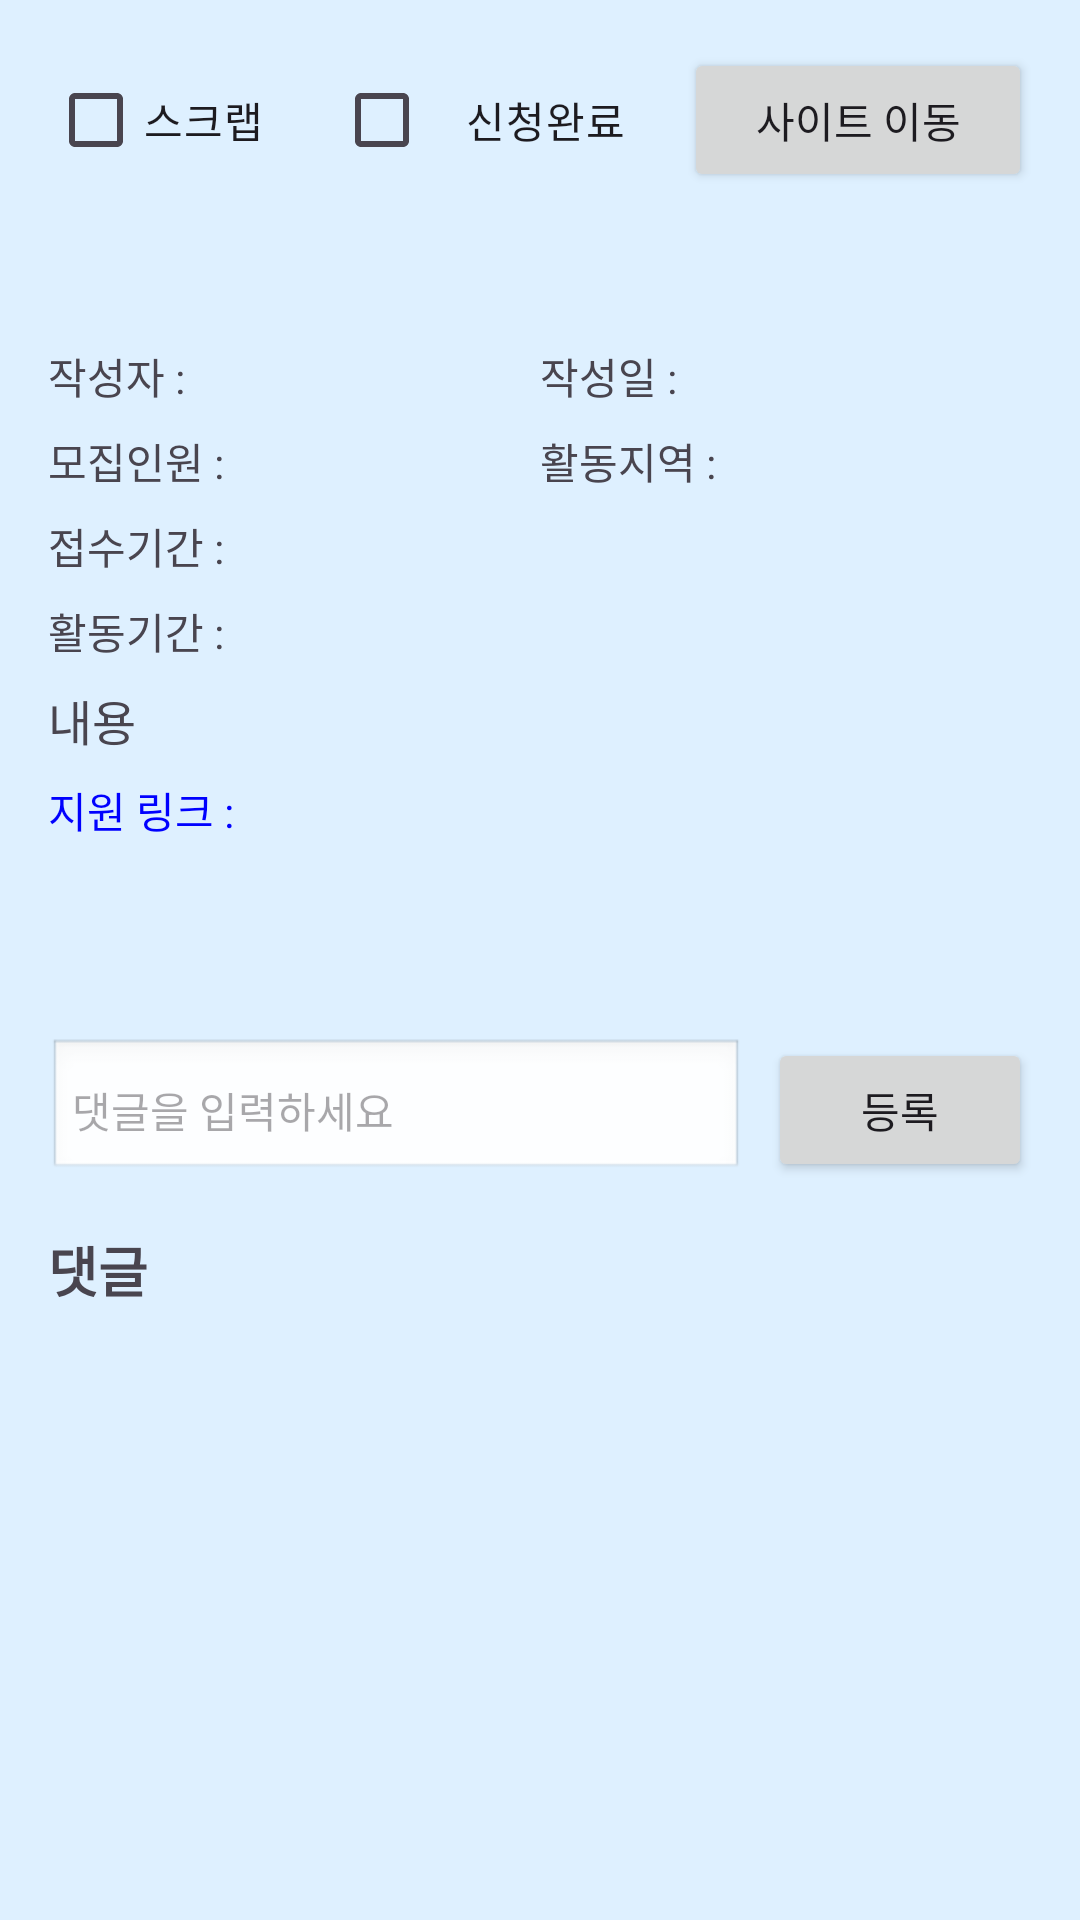

Write the Android layout XML for this screen, with the resource values it uses.
<!-- AndroidManifest.xml: application theme Theme.CampusLink -->
<!-- res/layout/activity_detail.xml -->
<ScrollView xmlns:android="http://schemas.android.com/apk/res/android"
    android:layout_width="match_parent"
    android:layout_height="match_parent"
    android:padding="16dp">

    <LinearLayout
        android:layout_width="match_parent"
        android:layout_height="wrap_content"
        android:orientation="vertical">

        
        <LinearLayout
            android:layout_width="match_parent"
            android:layout_height="wrap_content"
            android:orientation="horizontal"
            android:gravity="center_vertical"
            android:paddingBottom="8dp">

            <CheckBox
                android:id="@+id/scrapBox"
                android:layout_width="wrap_content"
                android:layout_height="wrap_content"
                android:text="스크랩"
                android:padding="0dp"
                android:layout_weight="1" />

            <CheckBox
                android:id="@+id/doneBox"
                android:layout_width="wrap_content"
                android:layout_height="wrap_content"
                android:text="신청완료"
                android:padding="0dp"
                android:layout_weight="1"
                android:gravity="center" />

            <Button
                android:id="@+id/siteButton"
                android:layout_width="wrap_content"
                android:layout_height="wrap_content"
                android:layout_weight="1"
                android:layout_marginStart="8dp"
                android:text="사이트 이동" />
        </LinearLayout>

        
        <TextView
            android:id="@+id/detailTitle"
            android:layout_width="match_parent"
            android:layout_height="wrap_content"
            android:textSize="20sp"
            android:textStyle="bold"
            android:paddingTop="8dp"
            android:paddingBottom="8dp"
            android:textIsSelectable="true"/>

        
        <LinearLayout
            android:layout_width="match_parent"
            android:layout_height="wrap_content"
            android:orientation="horizontal">

            <TextView
                android:id="@+id/detailAuthor"
                android:layout_width="0dp"
                android:layout_height="wrap_content"
                android:layout_weight="1"
                android:text="작성자 : "
                android:textSize="14sp"
                android:textIsSelectable="true" />

            <TextView
                android:id="@+id/detailDate"
                android:layout_width="0dp"
                android:layout_height="wrap_content"
                android:layout_weight="1"
                android:text="작성일 : "
                android:textSize="14sp"
                android:textIsSelectable="true" />
        </LinearLayout>

        
        <LinearLayout
            android:layout_width="match_parent"
            android:layout_height="wrap_content"
            android:orientation="horizontal"
            android:paddingTop="8dp">

            <TextView
                android:id="@+id/detailRecruitment"
                android:layout_width="0dp"
                android:layout_height="wrap_content"
                android:layout_weight="1"
                android:text="모집인원 : "
                android:textSize="14sp"
                android:textIsSelectable="true" />

            <TextView
                android:id="@+id/detailLocation"
                android:layout_width="0dp"
                android:layout_height="wrap_content"
                android:layout_weight="1"
                android:text="활동지역 : "
                android:textSize="14sp"
                android:textIsSelectable="true" />
        </LinearLayout>

        
        <TextView
            android:id="@+id/detailApplicationPeriod"
            android:layout_width="match_parent"
            android:layout_height="wrap_content"
            android:text="접수기간 : "
            android:textSize="14sp"
            android:paddingTop="8dp"
            android:textIsSelectable="true" />

        
        <TextView
            android:id="@+id/detailActivityPeriod"
            android:layout_width="match_parent"
            android:layout_height="wrap_content"
            android:text="활동기간 : "
            android:textSize="14sp"
            android:paddingTop="8dp"
            android:textIsSelectable="true" />

        
        <ImageView
            android:id="@+id/imageView1"
            android:layout_width="match_parent"
            android:layout_height="wrap_content"
            android:adjustViewBounds="true"
            android:scaleType="fitCenter"
            android:visibility="gone" />

        <ImageView
            android:id="@+id/imageView2"
            android:layout_width="match_parent"
            android:layout_height="wrap_content"
            android:adjustViewBounds="true"
            android:scaleType="fitCenter"
            android:visibility="gone" />

        <ImageView
            android:id="@+id/imageView3"
            android:layout_width="match_parent"
            android:layout_height="wrap_content"
            android:adjustViewBounds="true"
            android:scaleType="fitCenter"
            android:visibility="gone" />

        <ImageView
            android:id="@+id/imageView4"
            android:layout_width="match_parent"
            android:layout_height="wrap_content"
            android:adjustViewBounds="true"
            android:scaleType="fitCenter"
            android:visibility="gone" />

        <ImageView
            android:id="@+id/imageView5"
            android:layout_width="match_parent"
            android:layout_height="wrap_content"
            android:adjustViewBounds="true"
            android:scaleType="fitCenter"
            android:visibility="gone" />

        
        <TextView
            android:id="@+id/detailContent"
            android:layout_width="match_parent"
            android:layout_height="wrap_content"
            android:text="내용"
            android:textSize="16sp"
            android:paddingTop="8dp"
            android:textIsSelectable="true" />

        
        <TextView
            android:id="@+id/detailSupportLink"
            android:layout_width="match_parent"
            android:layout_height="wrap_content"
            android:text="지원 링크 : "
            android:textColor="#0000FF"
            android:textSize="14sp"
            android:paddingTop="8dp"
            android:textIsSelectable="true" />

        
        <LinearLayout
            android:id="@+id/detailAttachmentsContainer"
            android:layout_width="match_parent"
            android:layout_height="wrap_content"
            android:orientation="vertical"
            android:paddingTop="8dp">
        </LinearLayout>

        <LinearLayout
            android:layout_width="match_parent"
            android:layout_height="50dp" />

        
        <LinearLayout
            android:layout_width="match_parent"
            android:layout_height="wrap_content"
            android:orientation="horizontal"
            android:gravity="center_vertical"
            android:paddingTop="8dp">

            <EditText
                android:id="@+id/commentInputField"
                android:layout_width="0dp"
                android:layout_height="wrap_content"
                android:layout_weight="1"
                android:hint="댓글을 입력하세요"
                android:inputType="text"
                android:background="@android:drawable/edit_text"
                android:padding="8dp"
                android:textSize="14sp" />

            <Button
                android:id="@+id/commentSubmitButton"
                android:layout_width="wrap_content"
                android:layout_height="wrap_content"
                android:layout_marginStart="8dp"
                android:text="등록" />
        </LinearLayout>

        
        <LinearLayout
            android:layout_width="match_parent"
            android:layout_height="wrap_content"
            android:orientation="vertical"
            android:paddingTop="16dp">

            
            <TextView
                android:id="@+id/commentsTitle"
                android:layout_width="match_parent"
                android:layout_height="wrap_content"
                android:text="댓글"
                android:textSize="18sp"
                android:textStyle="bold"
                android:paddingBottom="8dp" />

            <androidx.recyclerview.widget.RecyclerView
                android:id="@+id/commentsRecyclerView"
                android:layout_width="match_parent"
                android:layout_height="wrap_content"
                android:scrollbars="vertical" />
        </LinearLayout>
    </LinearLayout>
</ScrollView>
<!-- resources referenced by this layout -->
<resources>
  <style name="Theme.CampusLink" parent="Base.Theme.CampusLink" />
  <style name="Base.Theme.CampusLink" parent="Theme.Material3.DayNight.NoActionBar">
          
          <item name="colorPrimary">@color/blue</item>
          <item name="android:windowBackground">@color/sky_blue</item>
          <item name="colorOnSurface">@color/blue</item>
          <item name="colorOutline">@color/blue</item>
      </style>
  <color name="blue">#054085</color>
  <color name="sky_blue">#def0ff</color>
</resources>
